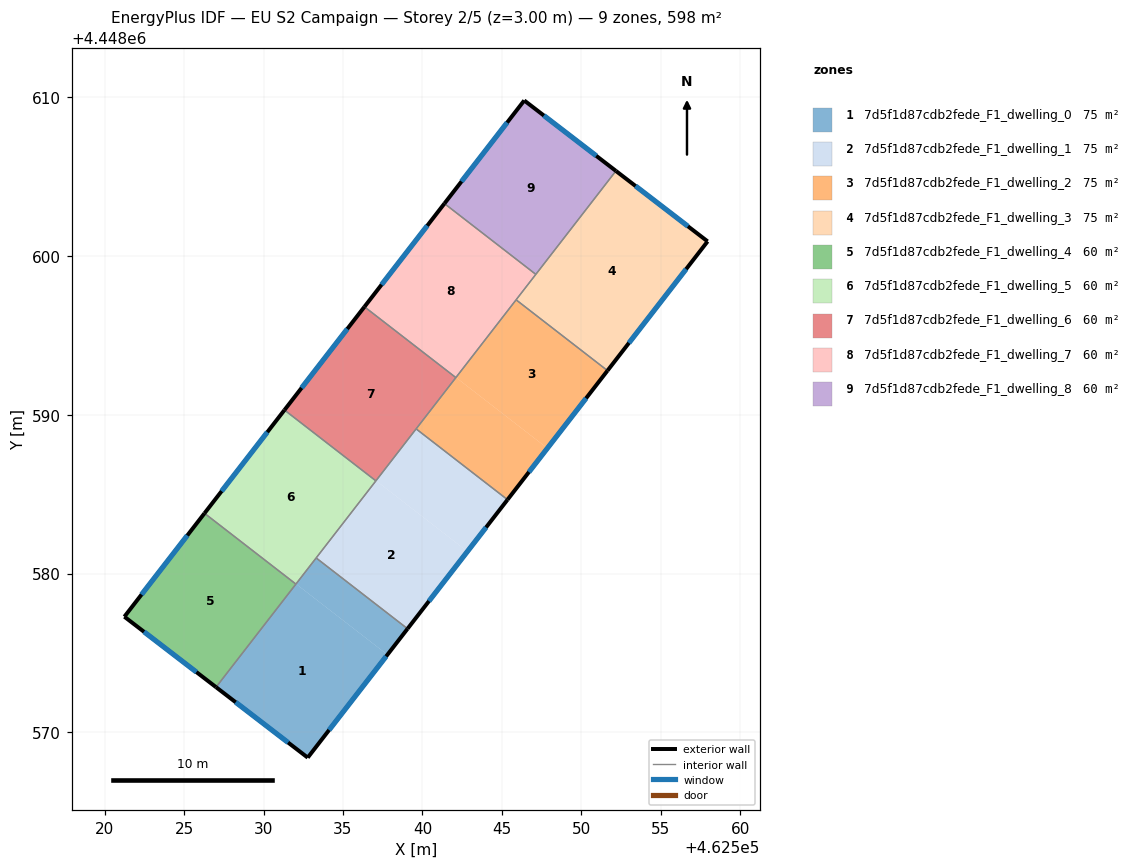
=== STOREY PLAN SPEC (per zone: floor XY polygon, exterior-wall plan segments, windows/doors) ===
zone 1: 7d5f1d87cdb2fede_F1_dwelling_0  (74.8 m²)
  floor: (462537.80, 4448574.89) (462532.78, 4448568.42) (462527.01, 4448572.85) (462532.05, 4448579.35)
  floor: (462539.07, 4448576.53) (462537.80, 4448574.89) (462532.05, 4448579.35) (462533.31, 4448580.99)
  exterior wall: (462532.78, 4448568.42) – (462539.07, 4448576.53)  [10.3 m]
    window: (462534.13, 4448570.15) – (462537.72, 4448574.79)  [10.1 m²]
  exterior wall: (462527.01, 4448572.85) – (462532.78, 4448568.42)  [7.3 m]
    window: (462528.25, 4448571.90) – (462531.55, 4448569.36)  [7.1 m²]
  interior walls: 3
zone 2: 7d5f1d87cdb2fede_F1_dwelling_1  (74.8 m²)
  floor: (462542.83, 4448581.39) (462539.07, 4448576.53) (462533.31, 4448580.99) (462537.08, 4448585.85)
  floor: (462545.36, 4448584.65) (462542.83, 4448581.39) (462537.08, 4448585.85) (462539.61, 4448589.11)
  exterior wall: (462539.07, 4448576.53) – (462545.36, 4448584.65)  [10.3 m]
    window: (462540.41, 4448578.27) – (462544.01, 4448582.91)  [10.1 m²]
  interior walls: 4
zone 3: 7d5f1d87cdb2fede_F1_dwelling_2  (74.8 m²)
  floor: (462551.65, 4448592.78) (462547.87, 4448587.89) (462542.12, 4448592.35) (462545.90, 4448597.23)
  floor: (462547.87, 4448587.89) (462545.36, 4448584.65) (462539.61, 4448589.11) (462542.12, 4448592.35)
  exterior wall: (462545.36, 4448584.65) – (462551.65, 4448592.78)  [10.3 m]
    window: (462546.71, 4448586.39) – (462550.31, 4448591.04)  [10.1 m²]
  interior walls: 4
zone 4: 7d5f1d87cdb2fede_F1_dwelling_3  (74.8 m²)
  floor: (462557.96, 4448600.91) (462551.65, 4448592.78) (462545.90, 4448597.23) (462552.18, 4448605.35)
  exterior wall: (462557.96, 4448600.91) – (462552.18, 4448605.35)  [7.3 m]
    window: (462556.72, 4448601.86) – (462553.42, 4448604.40)  [7.1 m²]
  exterior wall: (462551.65, 4448592.78) – (462557.96, 4448600.91)  [10.3 m]
    window: (462553.00, 4448594.52) – (462556.61, 4448599.17)  [10.1 m²]
  interior walls: 3
zone 5: 7d5f1d87cdb2fede_F1_dwelling_4  (59.8 m²)
  floor: (462532.03, 4448579.35) (462527.00, 4448572.86) (462521.24, 4448577.29) (462526.28, 4448583.80)
  floor: (462532.04, 4448579.34) (462527.01, 4448572.85) (462527.00, 4448572.86) (462532.03, 4448579.35)
  exterior wall: (462521.24, 4448577.29) – (462527.01, 4448572.85)  [7.3 m]
    window: (462522.48, 4448576.34) – (462525.78, 4448573.80)  [7.1 m²]
  exterior wall: (462526.28, 4448583.80) – (462521.24, 4448577.29)  [8.2 m]
    window: (462525.20, 4448582.40) – (462522.32, 4448578.68)  [8.1 m²]
  interior walls: 2
zone 6: 7d5f1d87cdb2fede_F1_dwelling_5  (59.8 m²)
  floor: (462537.07, 4448585.84) (462532.05, 4448579.35) (462526.29, 4448583.81) (462531.32, 4448590.30)
  floor: (462532.04, 4448579.36) (462532.03, 4448579.35) (462526.28, 4448583.80) (462526.29, 4448583.81)
  exterior wall: (462531.32, 4448590.30) – (462526.28, 4448583.80)  [8.2 m]
    window: (462530.24, 4448588.90) – (462527.36, 4448585.19)  [8.1 m²]
  interior walls: 4
zone 7: 7d5f1d87cdb2fede_F1_dwelling_6  (59.8 m²)
  floor: (462542.11, 4448592.34) (462537.08, 4448585.85) (462531.33, 4448590.31) (462536.35, 4448596.79)
  floor: (462537.08, 4448585.85) (462537.07, 4448585.84) (462531.32, 4448590.30) (462531.33, 4448590.31)
  exterior wall: (462536.35, 4448596.79) – (462531.32, 4448590.30)  [8.2 m]
    window: (462535.27, 4448595.40) – (462532.40, 4448591.69)  [8.1 m²]
  interior walls: 4
zone 8: 7d5f1d87cdb2fede_F1_dwelling_7  (59.8 m²)
  floor: (462547.14, 4448598.84) (462542.11, 4448592.35) (462536.36, 4448596.81) (462541.39, 4448603.29)
  floor: (462542.11, 4448592.35) (462542.11, 4448592.34) (462536.35, 4448596.79) (462536.36, 4448596.81)
  exterior wall: (462541.39, 4448603.29) – (462536.35, 4448596.79)  [8.2 m]
    window: (462540.31, 4448601.90) – (462537.43, 4448598.19)  [8.1 m²]
  interior walls: 4
zone 9: 7d5f1d87cdb2fede_F1_dwelling_8  (59.8 m²)
  floor: (462552.18, 4448605.35) (462547.15, 4448598.85) (462541.40, 4448603.30) (462546.41, 4448609.78)
  floor: (462547.15, 4448598.85) (462547.14, 4448598.84) (462541.39, 4448603.29) (462541.40, 4448603.30)
  exterior wall: (462546.41, 4448609.78) – (462541.39, 4448603.29)  [8.2 m]
    window: (462545.34, 4448608.39) – (462542.46, 4448604.68)  [8.0 m²]
  exterior wall: (462552.18, 4448605.35) – (462546.41, 4448609.78)  [7.3 m]
    window: (462550.95, 4448606.30) – (462547.65, 4448608.83)  [7.1 m²]
  interior walls: 2

=== DERIVED (storey summary) ===
Building: EU S2 Campaign
Storey: 2 of 5  (floor level z = 3.00 m)
Storey gross floor area: 598.3 m²
Zones on this storey: 9
  - 7d5f1d87cdb2fede_F1_dwelling_0: floor 74.8 m²; exterior wall 17.5 m (52.6 m²); 2 window(s) 17.2 m²; WWR 32.7%
  - 7d5f1d87cdb2fede_F1_dwelling_1: floor 74.8 m²; exterior wall 10.3 m (30.8 m²); 1 window(s) 10.1 m²; WWR 32.7%
  - 7d5f1d87cdb2fede_F1_dwelling_2: floor 74.8 m²; exterior wall 10.3 m (30.8 m²); 1 window(s) 10.1 m²; WWR 32.7%
  - 7d5f1d87cdb2fede_F1_dwelling_3: floor 74.8 m²; exterior wall 17.6 m (52.7 m²); 2 window(s) 17.2 m²; WWR 32.7%
  - 7d5f1d87cdb2fede_F1_dwelling_4: floor 59.8 m²; exterior wall 15.5 m (46.5 m²); 2 window(s) 15.2 m²; WWR 32.7%
  - 7d5f1d87cdb2fede_F1_dwelling_5: floor 59.8 m²; exterior wall 8.2 m (24.7 m²); 1 window(s) 8.1 m²; WWR 32.7%
  - 7d5f1d87cdb2fede_F1_dwelling_6: floor 59.8 m²; exterior wall 8.2 m (24.7 m²); 1 window(s) 8.1 m²; WWR 32.7%
  - 7d5f1d87cdb2fede_F1_dwelling_7: floor 59.8 m²; exterior wall 8.2 m (24.7 m²); 1 window(s) 8.1 m²; WWR 32.7%
  - 7d5f1d87cdb2fede_F1_dwelling_8: floor 59.8 m²; exterior wall 15.5 m (46.5 m²); 2 window(s) 15.2 m²; WWR 32.7%
Zone adjacency (shared interzone walls):
  - 7d5f1d87cdb2fede_F1_dwelling_0 ↔ 7d5f1d87cdb2fede_F1_dwelling_1
  - 7d5f1d87cdb2fede_F1_dwelling_0 ↔ 7d5f1d87cdb2fede_F1_dwelling_4
  - 7d5f1d87cdb2fede_F1_dwelling_0 ↔ 7d5f1d87cdb2fede_F1_dwelling_5
  - 7d5f1d87cdb2fede_F1_dwelling_1 ↔ 7d5f1d87cdb2fede_F1_dwelling_2
  - 7d5f1d87cdb2fede_F1_dwelling_1 ↔ 7d5f1d87cdb2fede_F1_dwelling_5
  - 7d5f1d87cdb2fede_F1_dwelling_1 ↔ 7d5f1d87cdb2fede_F1_dwelling_6
  - 7d5f1d87cdb2fede_F1_dwelling_2 ↔ 7d5f1d87cdb2fede_F1_dwelling_3
  - 7d5f1d87cdb2fede_F1_dwelling_2 ↔ 7d5f1d87cdb2fede_F1_dwelling_6
  - 7d5f1d87cdb2fede_F1_dwelling_2 ↔ 7d5f1d87cdb2fede_F1_dwelling_7
  - 7d5f1d87cdb2fede_F1_dwelling_3 ↔ 7d5f1d87cdb2fede_F1_dwelling_7
  - 7d5f1d87cdb2fede_F1_dwelling_3 ↔ 7d5f1d87cdb2fede_F1_dwelling_8
  - 7d5f1d87cdb2fede_F1_dwelling_4 ↔ 7d5f1d87cdb2fede_F1_dwelling_5
  - 7d5f1d87cdb2fede_F1_dwelling_5 ↔ 7d5f1d87cdb2fede_F1_dwelling_6
  - 7d5f1d87cdb2fede_F1_dwelling_6 ↔ 7d5f1d87cdb2fede_F1_dwelling_7
  - 7d5f1d87cdb2fede_F1_dwelling_7 ↔ 7d5f1d87cdb2fede_F1_dwelling_8